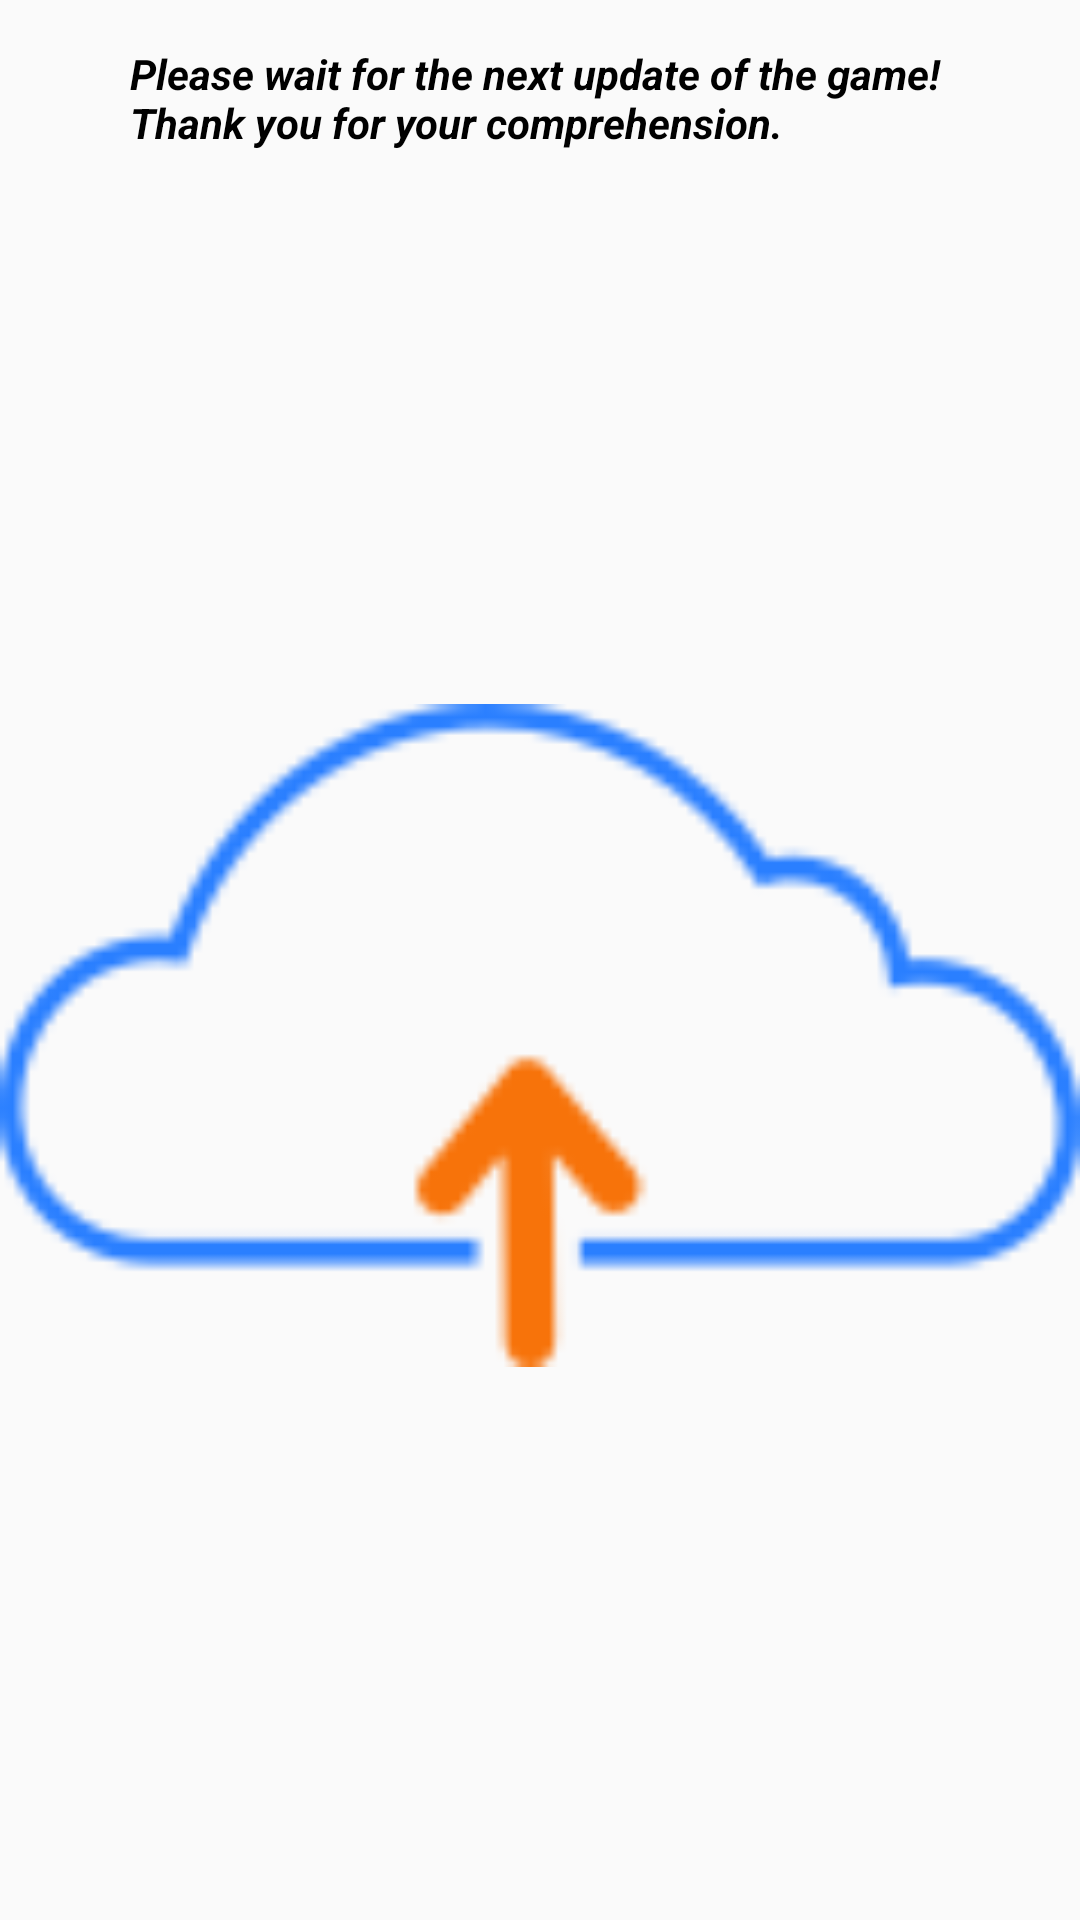

Layout XML and referenced resources for this Android screen:
<!-- AndroidManifest.xml: application theme AppTheme -->
<!-- res/layout/activity_level4__pet_world.xml -->
<LinearLayout xmlns:android="http://schemas.android.com/apk/res/android"
    xmlns:tools="http://schemas.android.com/tools"
    android:layout_width="match_parent"
    android:layout_height="match_parent"
    android:orientation="vertical"
    android:paddingBottom="@dimen/activity_vertical_margin"
    android:paddingLeft="@dimen/activity_horizontal_margin"
    android:paddingRight="@dimen/activity_horizontal_margin"
    android:paddingTop="@dimen/activity_vertical_margin"
    tools:context="edess.example.webviewimagecollection.Level4_PetWorld" >

    <TextView
        android:layout_width="wrap_content"
        android:layout_height="wrap_content"
        android:layout_gravity="center"
        android:layout_marginTop="15dp"
        android:text="@string/nextVersionWait"
        android:textColor="@color/black"
        android:textStyle="bold|italic" />

    <ImageView
        android:id="@+id/imageView1"
        android:layout_width="match_parent"
        android:layout_height="fill_parent"
        android:src="@drawable/icon_wait_next_update" />

</LinearLayout>
<!-- resources referenced by this layout -->
<resources>
  <color name="black">#000000</color>
  <!-- drawable icon_wait_next_update: png bitmap (drawable-xxhdpi, 3395 bytes) -->
  <string name="nextVersionWait"> Please wait for the next update of the game! \nThank you for your comprehension.</string>
  <style name="AppTheme" parent="AppBaseTheme">
          
      </style>
  <style name="AppBaseTheme" parent="Theme.AppCompat.Light">
          
      </style>
</resources>
